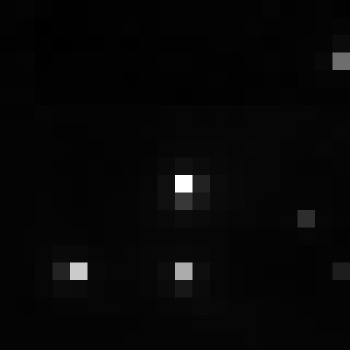

The file beside this chart, header and first rows:
, xmin, ymin, lat, lon, area, perimeter, max_nanowatts, min_nanowatts, moonlight_illumination, clear_sky_confidence, mean_nanowatts
0, 25, 2545, 1.161, 1.161, 1.0, 0.0, 42.62, 0.4595, 11.8, 0.0, 1.654
